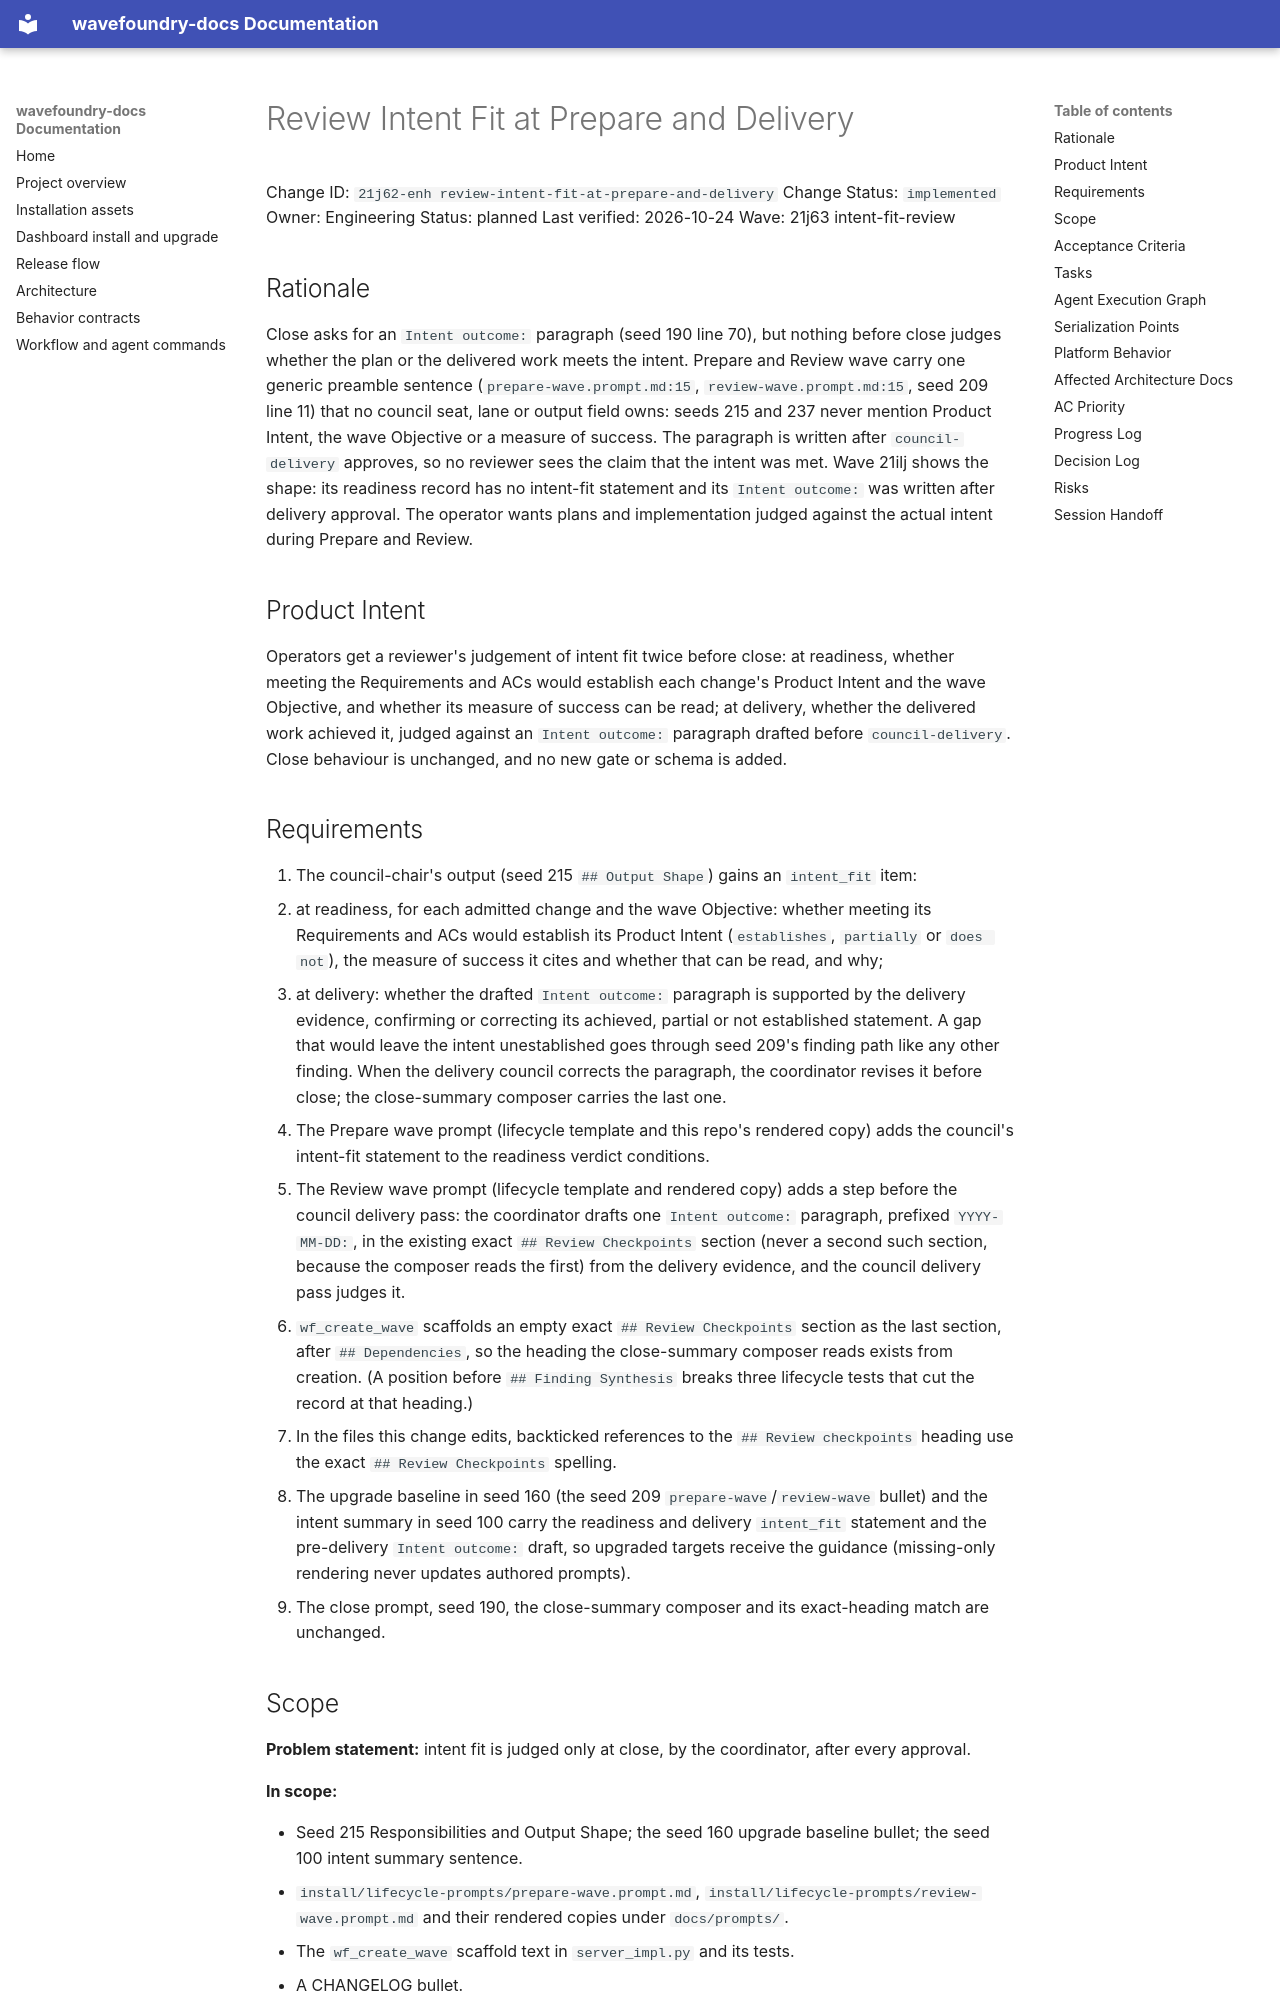

repository: coryhacking/wavefoundry · page: waves/21j63 intent-fit-review/21j62-enh review-intent-fit-at-prepare-and-delivery/index.html · generator: mkdocs

# Review Intent Fit at Prepare and Delivery

Change ID: `21j62-enh review-intent-fit-at-prepare-and-delivery`
Change Status: `implemented`
Owner: Engineering
Status: planned
Last verified: 2026-10-24
Wave: 21j63 intent-fit-review

## Rationale

Close asks for an `Intent outcome:` paragraph (seed 190 line 70), but nothing before close judges whether the plan or the delivered work meets the intent. Prepare and Review wave carry one generic preamble sentence (`prepare-wave.prompt.md:15`, `review-wave.prompt.md:15`, seed 209 line 11) that no council seat, lane or output field owns: seeds 215 and 237 never mention Product Intent, the wave Objective or a measure of success. The paragraph is written after `council-delivery` approves, so no reviewer sees the claim that the intent was met. Wave 21ilj shows the shape: its readiness record has no intent-fit statement and its `Intent outcome:` was written after delivery approval. The operator wants plans and implementation judged against the actual intent during Prepare and Review.

## Product Intent

Operators get a reviewer's judgement of intent fit twice before close: at readiness, whether meeting the Requirements and ACs would establish each change's Product Intent and the wave Objective, and whether its measure of success can be read; at delivery, whether the delivered work achieved it, judged against an `Intent outcome:` paragraph drafted before `council-delivery`. Close behaviour is unchanged, and no new gate or schema is added.

## Requirements

1. The council-chair's output (seed 215 `## Output Shape`) gains an `intent_fit` item:
   - at readiness, for each admitted change and the wave Objective: whether meeting its Requirements and ACs would establish its Product Intent (`establishes`, `partially` or `does not`), the measure of success it cites and whether that can be read, and why;
   - at delivery: whether the drafted `Intent outcome:` paragraph is supported by the delivery evidence, confirming or correcting its achieved, partial or not established statement.
   A gap that would leave the intent unestablished goes through seed 209's finding path like any other finding. When the delivery council corrects the paragraph, the coordinator revises it before close; the close-summary composer carries the last one.
2. The Prepare wave prompt (lifecycle template and this repo's rendered copy) adds the council's intent-fit statement to the readiness verdict conditions.
3. The Review wave prompt (lifecycle template and rendered copy) adds a step before the council delivery pass: the coordinator drafts one `Intent outcome:` paragraph, prefixed `YYYY-MM-DD: `, in the existing exact `## Review Checkpoints` section (never a second such section, because the composer reads the first) from the delivery evidence, and the council delivery pass judges it.
4. `wf_create_wave` scaffolds an empty exact `## Review Checkpoints` section as the last section, after `## Dependencies`, so the heading the close-summary composer reads exists from creation. (A position before `## Finding Synthesis` breaks three lifecycle tests that cut the record at that heading.)
5. In the files this change edits, backticked references to the `## Review checkpoints` heading use the exact `## Review Checkpoints` spelling.
6. The upgrade baseline in seed 160 (the seed 209 `prepare-wave`/`review-wave` bullet) and the intent summary in seed 100 carry the readiness and delivery `intent_fit` statement and the pre-delivery `Intent outcome:` draft, so upgraded targets receive the guidance (missing-only rendering never updates authored prompts).
7. The close prompt, seed 190, the close-summary composer and its exact-heading match are unchanged.
